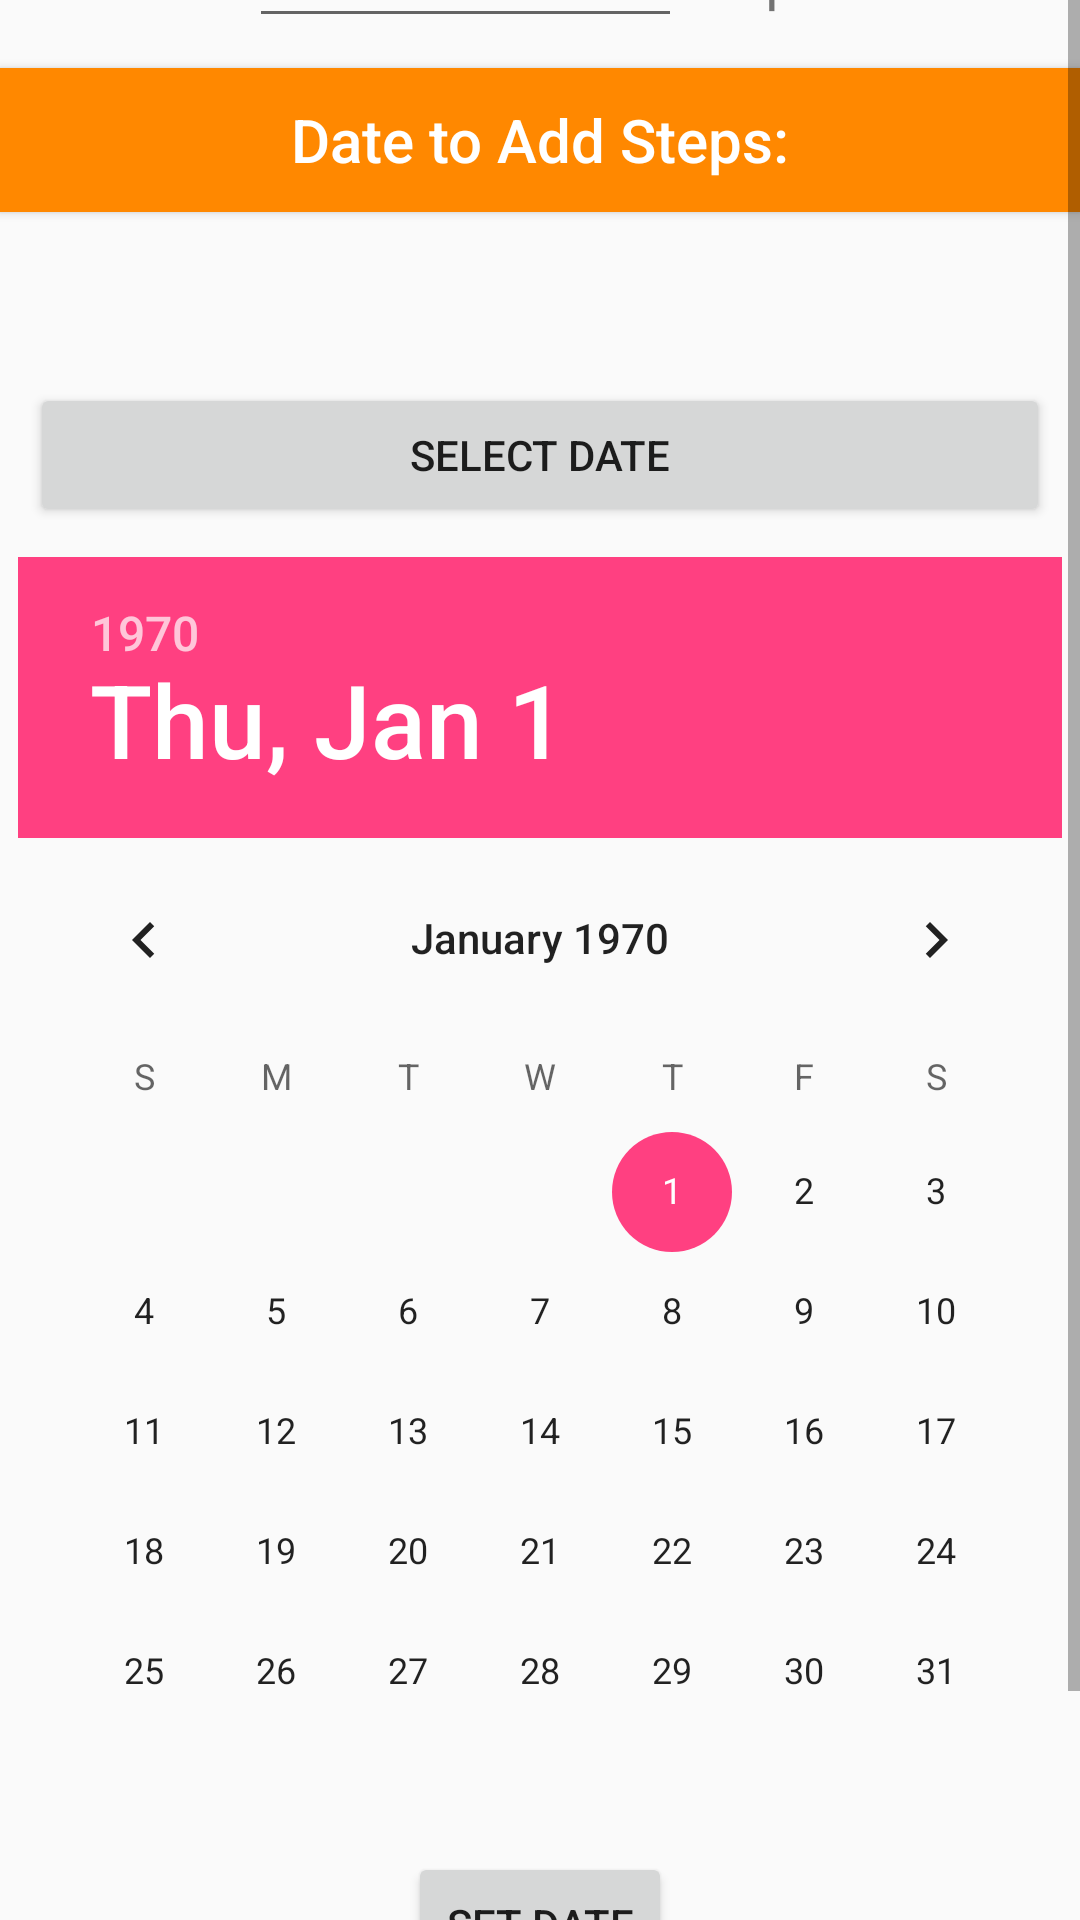

Layout XML and referenced resources for this Android screen:
<!-- AndroidManifest.xml: application theme AppTheme -->
<!-- res/layout/activity_track_steps.xml -->
<?xml version="1.0" encoding="utf-8"?>
<LinearLayout xmlns:android="http://schemas.android.com/apk/res/android"
    android:orientation="vertical" android:layout_width="match_parent"
    android:layout_height="match_parent">

    <ScrollView
        android:layout_width="match_parent"
        android:layout_height="match_parent">


    <RelativeLayout
        android:layout_width="match_parent"
        android:layout_height="match_parent"
        android:layout_gravity="center_vertical">


        <LinearLayout
            android:layout_width="match_parent"
            android:layout_height="wrap_content"
            android:orientation="vertical"
            android:layout_centerInParent="true">


            <Button
                android:layout_width="match_parent"
                android:layout_height="wrap_content"
                android:text="Number of Steps:"
                android:gravity="center"
                android:textSize="20dp"
                android:textAllCaps="false"
                android:clickable="false"
                android:background="@color/colorPrimaryDark"
                android:textColor="@color/colorWhite"/>

            <RelativeLayout
                android:layout_width="match_parent"
                android:layout_height="20pt"
                android:gravity="center"
                android:layout_margin="10dp">

                <EditText
                    android:id="@+id/steps_input"
                    android:layout_width="70pt"
                    android:layout_height="20pt"
                    android:textColor="@android:color/black"
                    android:inputType="number"/>

                <TextView
                    android:layout_width="wrap_content"
                    android:layout_height="match_parent"
                    android:layout_toEndOf="@+id/steps_input"
                    android:text="steps"
                    android:gravity="center"
                    android:textSize="20dp"/>



            </RelativeLayout>

            <Button
                android:layout_width="match_parent"
                android:layout_height="wrap_content"
                android:text="Date to Add Steps:"
                android:gravity="center"
                android:textSize="20dp"
                android:textAllCaps="false"
                android:clickable="false"
                android:background="@color/colorPrimaryDark"
                android:textColor="@color/colorWhite"/>

            <TextView
                android:id="@+id/track_steps_date_time_display"
                android:layout_width="match_parent"
                android:layout_height="wrap_content"
                android:gravity="center"
                android:textColor="@android:color/black"
                android:textSize="20dp"
                android:layout_margin="10dp"/>

            <Button
                android:id="@+id/track_steps_date_button"
                android:layout_width="match_parent"
                android:layout_height="wrap_content"

                android:layout_margin="10dp"
                android:text="Select Date" />


            <DatePicker
                android:id="@+id/track_steps_calandar"
                android:layout_width="wrap_content"
                android:layout_height="wrap_content"
                android:layout_gravity="center"
                android:descendantFocusability="blocksDescendants">


            </DatePicker>

            <Button
                android:id="@+id/track_steps_set_date_button"
                android:layout_width="wrap_content"
                android:layout_height="wrap_content"
                android:layout_gravity="center"
                android:text="Set Date"/>

            <Button
                android:id="@+id/track_steps_submit_steps"
                android:layout_width="match_parent"
                android:layout_height="20pt"
                android:background="@color/colorPrimaryDark"
                android:text="Add Steps to Date"
                android:textColor="@color/colorWhite"
                android:layout_margin="10dp"/>

        </LinearLayout>

    </RelativeLayout>

    </ScrollView>




</LinearLayout>
<!-- resources referenced by this layout -->
<resources>
  <color name="colorPrimaryDark">#ff8800</color>
  <color name="colorWhite">#ffffff</color>
  <style name="AppTheme" parent="Theme.AppCompat.Light.DarkActionBar">
          
          <item name="colorPrimary">@color/colorPrimary</item>
          <item name="colorPrimaryDark">@color/colorPrimaryDark</item>
          <item name="colorAccent">@color/colorAccent</item>
          <item name="android:actionOverflowButtonStyle">@style/ActionButtonRefresh</item>
      </style>
  <color name="colorPrimary">#fda500</color>
  <color name="colorAccent">#FF4081</color>
  <style name="ActionButtonRefresh" parent="android:style/Widget.Holo.Light.ActionButton.Overflow">
          <item name="android:src">@drawable/baseline_refresh_white_24dp</item>
          <item name="android:background">?android:attr/actionBarItemBackground</item>
          <item name="android:contentDescription">"Refresh"</item>
      </style>
</resources>
